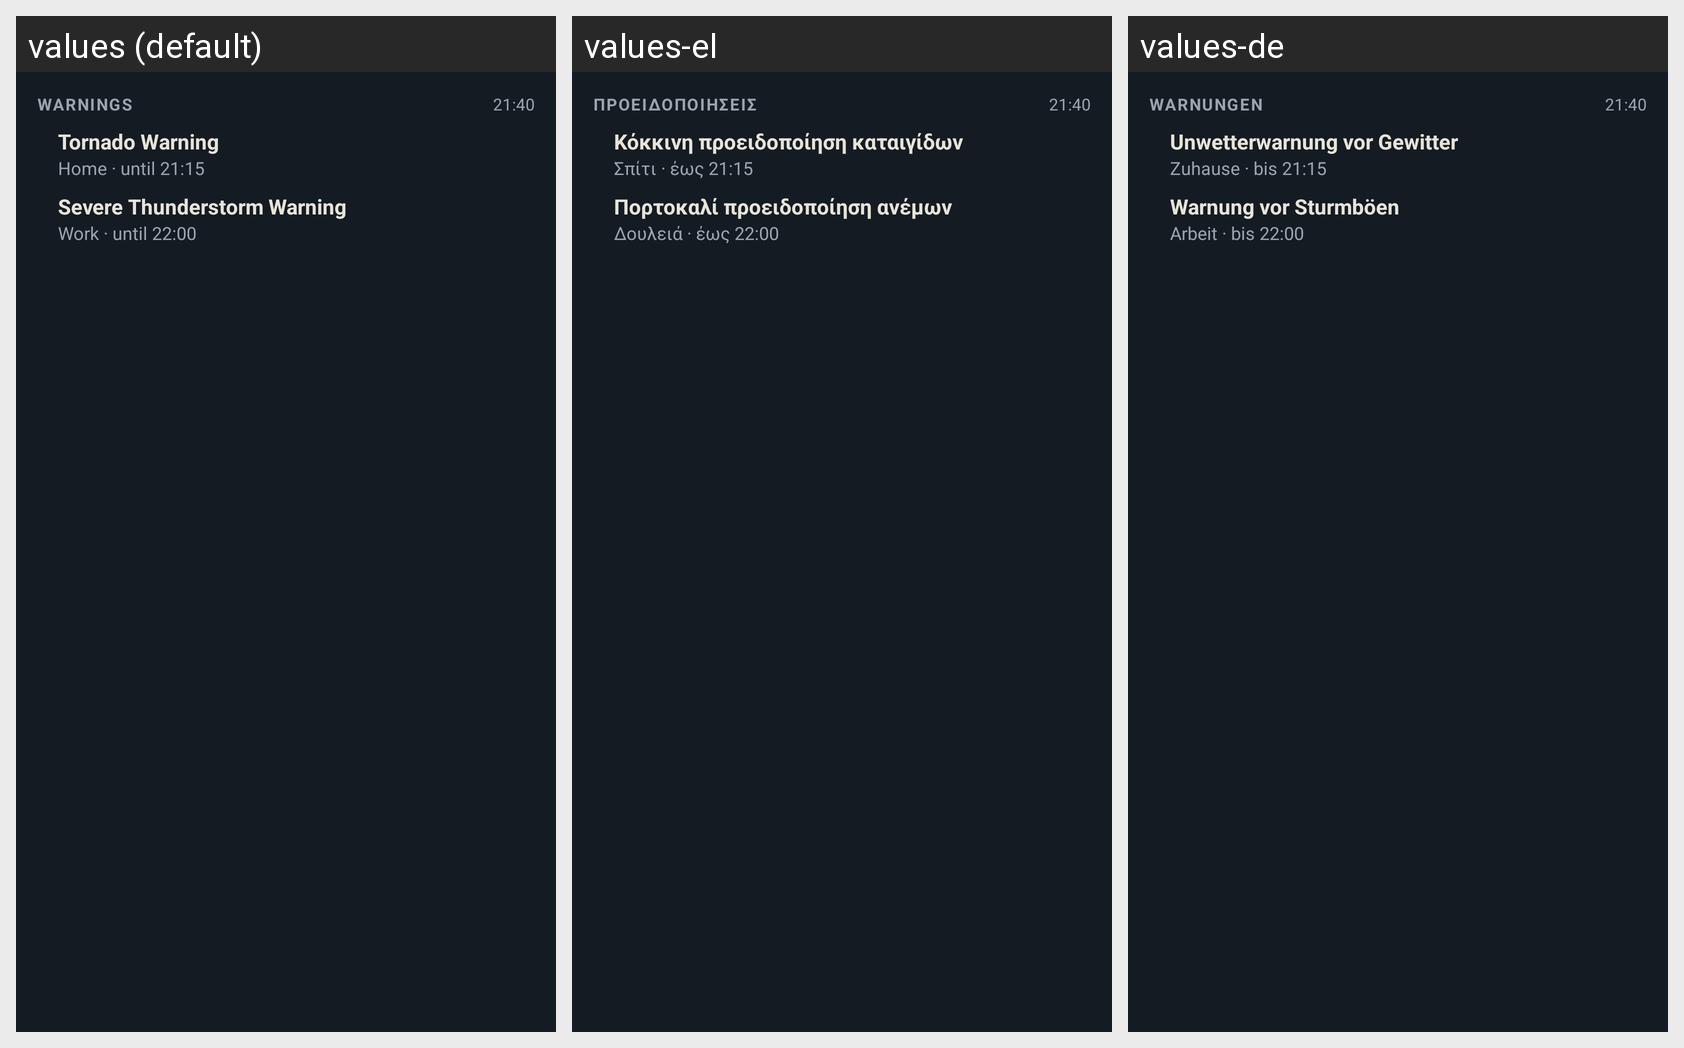

Strings drawn on this Android screen and how each of the app's shown locales translates them:
Android screen res/layout/widget_warnings_preview.xml rendered under 3 locales, left to right: values (default), values-el, values-de. Device: Nexus 5 (rendered at 1080×1920; each locale shown at half size, 540×960, under a caption strip naming it); theme Theme.Hookline.
Strings drawn on this screen, with the default value and each locale's value (text and hints the layout hard-codes, and strings that could not be matched under every locale, appear in the picture but are not listed):

widget_preview_warnings
  values: Warnings
  values-el: Προειδοποιήσεις
  values-de: Warnungen

widget_preview_event1
  values: Tornado Warning
  values-el: Κόκκινη προειδοποίηση καταιγίδων
  values-de: Unwetterwarnung vor Gewitter

widget_preview_detail1
  values: Home · until 21:15
  values-el: Σπίτι · έως 21:15
  values-de: Zuhause · bis 21:15

widget_preview_event2
  values: Severe Thunderstorm Warning
  values-el: Πορτοκαλί προειδοποίηση ανέμων
  values-de: Warnung vor Sturmböen

widget_preview_detail2
  values: Work · until 22:00
  values-el: Δουλειά · έως 22:00
  values-de: Arbeit · bis 22:00
